Run: headless pygame with SDL's dummy video driver; simulated clock (each Clock.tick advances the game by its frame time, no real sleeping); random seed 0; keys injected as events and as key.get_pressed() state; no mouse input.
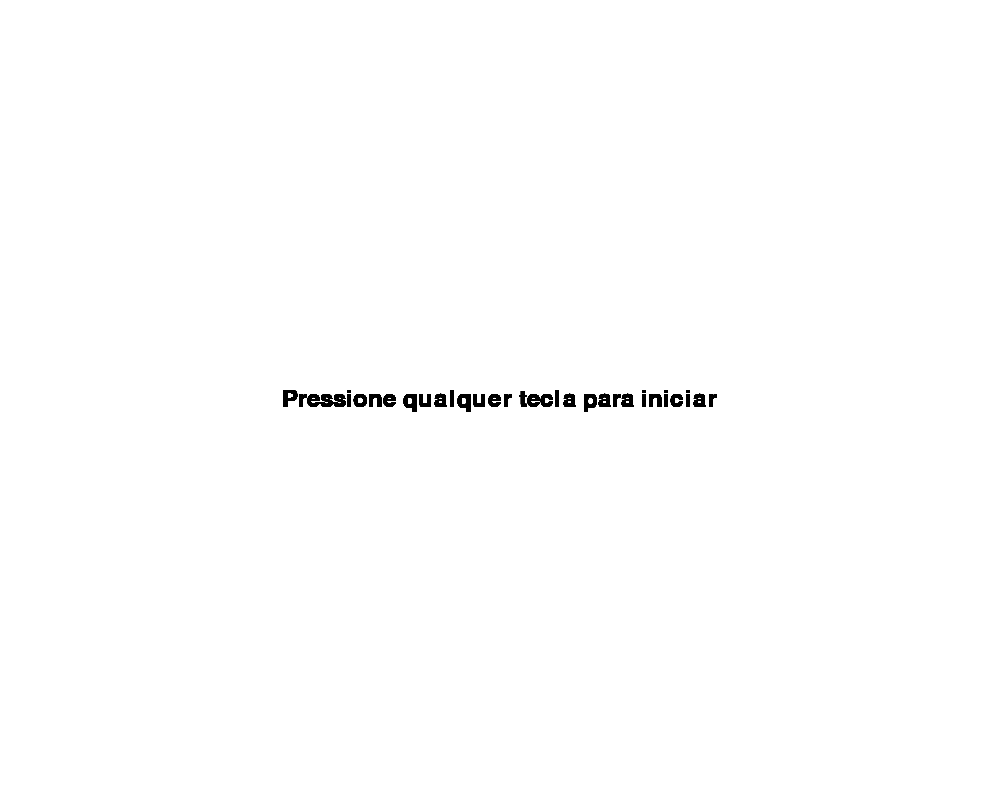
Frame 1 of 4 · flips 1–60 · no input
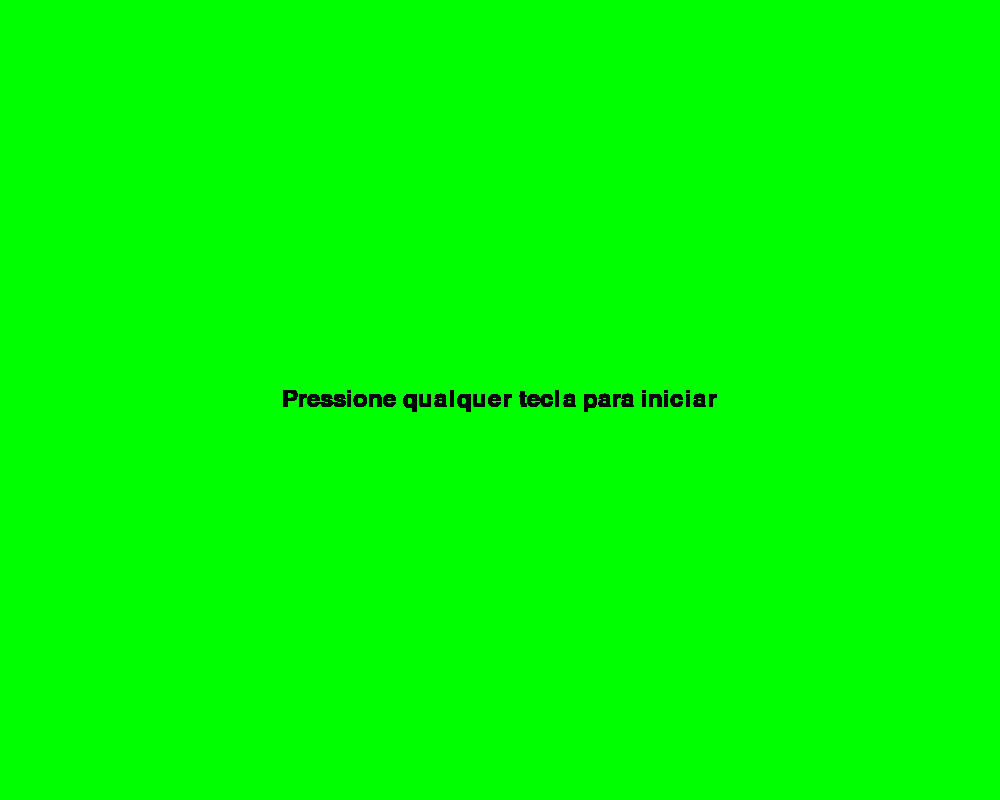
Frame 2 of 4 · flips 61–180 · tapped SPACE, RETURN · held RIGHT (→), D
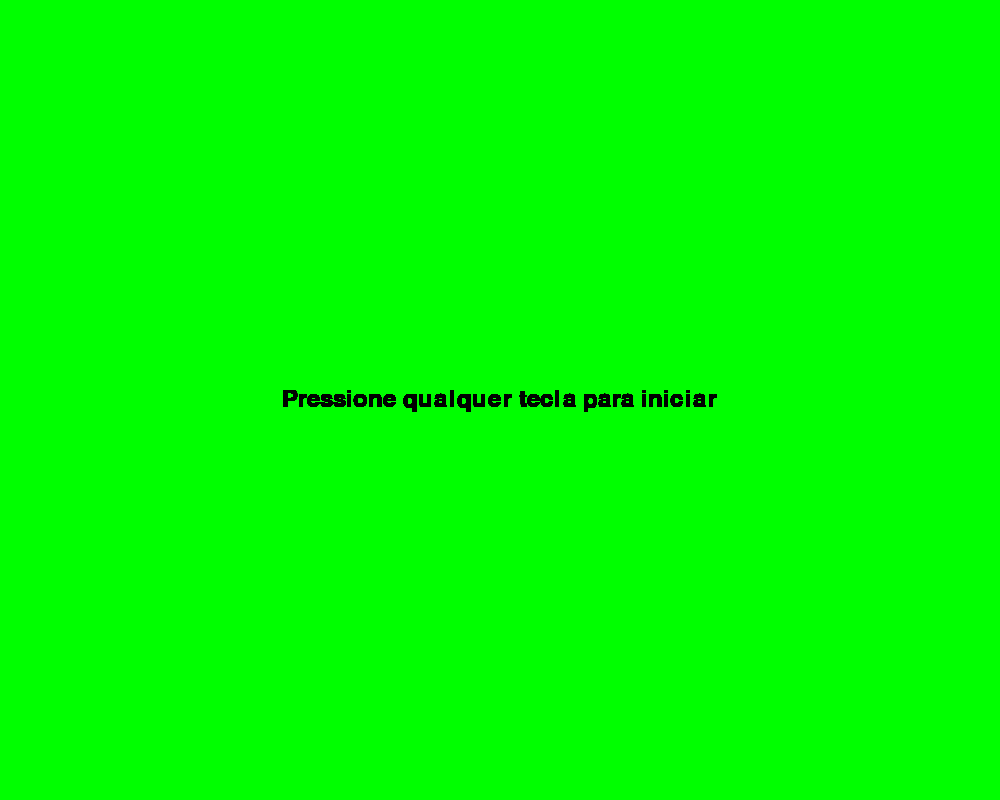
Frame 3 of 4 · flips 181–300 · held DOWN (↓), S
Frame 4 of 4 · flips 301–420 · held LEFT (←), A, UP (↑), W · screen same as frame 2, image omitted

The pygame program that drew these frames:

import pygame
from os import listdir
from os.path import isfile, join
from pygame.locals import *
pygame.init()

pygame.display.set_caption("MENU INICIAL")

WIDTH, HEIGHT = 1000, 800
window = pygame.display.set_mode((WIDTH, HEIGHT))

cor = (255, 255, 255) # cor em rgb
window.fill(cor)# pinta a tela toda com a cor desejada
pygame.display.flip()# atualiza a atela 

fonte = pygame.font.Font(None, 36)# dertermina o tipo da fonte e o tamanho usado para escrever a "insrtrucao"


def  exibir_instrucoes():# funçao q exibira na tela a instruçao de inicializaçao do jogo
    instrucoes_texto = fonte.render("Pressione qualquer tecla para iniciar", True, (0, 0, 0))# a string a ser "printada", a cor da string na tela em rgb
    x_texto = (WIDTH -  instrucoes_texto.get_width()) // 2# a dimensao x da instruçao que aparecerá na tela para deixa  centralzada
    y_texto = (HEIGHT -  instrucoes_texto.get_height()) // 2 # a dimensao y da instruçao que aparecá na tela pra deixar centralizada
    window.blit(instrucoes_texto, (x_texto,y_texto)) # as especificaçoes das string e a sua coordenada na tela 
    pygame.display.flip() # atualiza a tela 



while True:
    for event in pygame.event.get():
        if event.type ==  pygame.QUIT:# detecta quando o jogador sai do jogo
            pygame.quit()
            exit()
        elif event.type == pygame.KEYDOWN:# detecta q o jogador apertou alguma tecla e iniciará o jogo
            # o processo a baixo é so um teste que mudara a cor da tela ao detectar q alguma tecla foi apertada
            cor = (0, 255, 0)
            window.fill(cor)
            pygame.display.flip()

    exibir_instrucoes()
